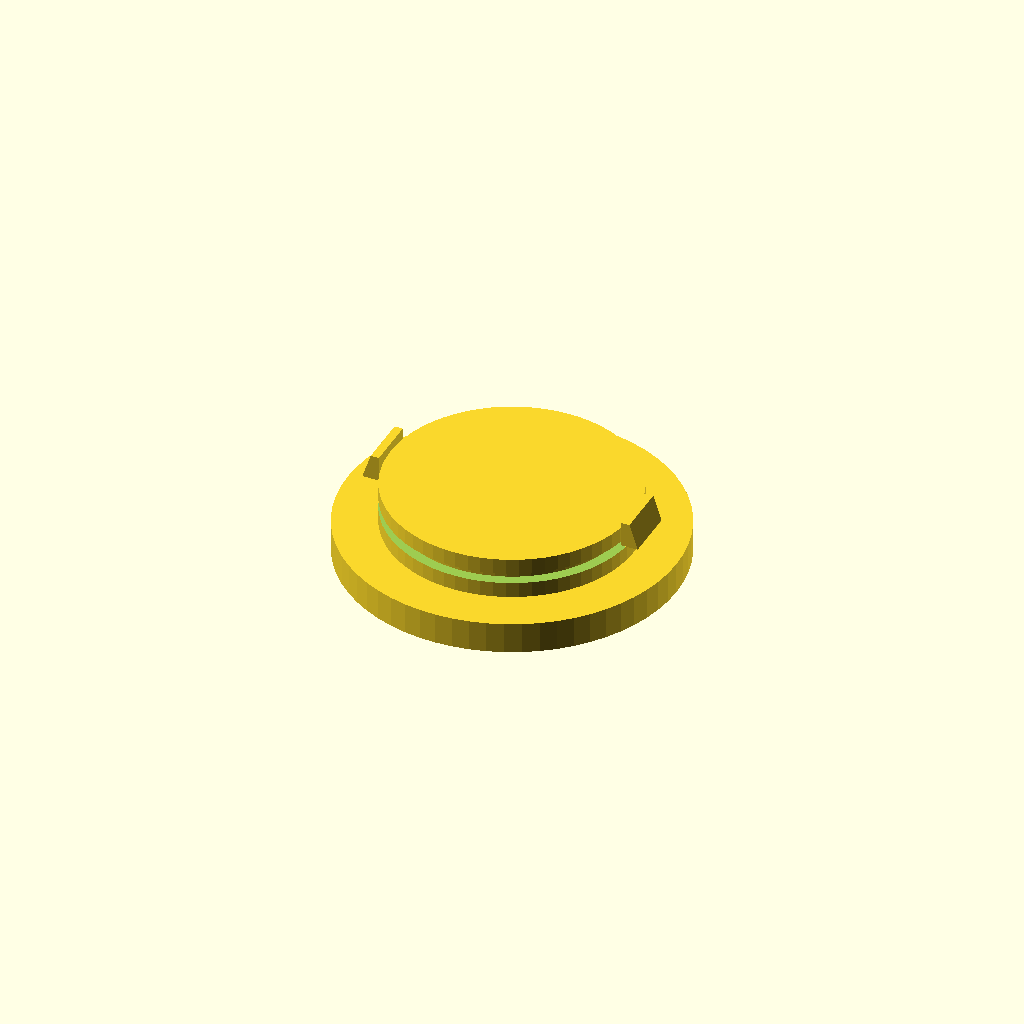
Cell 1: the model at its default parameters.
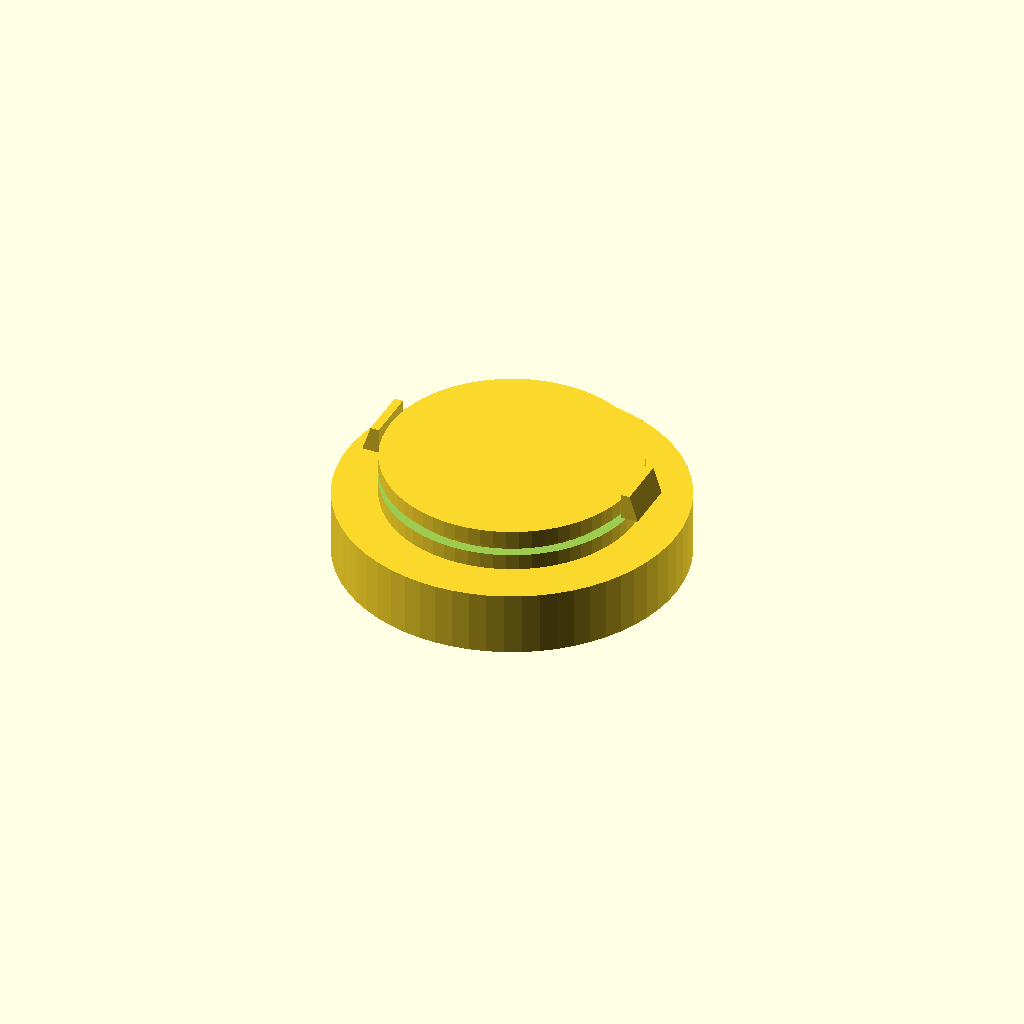
Cell 2: the same model with flange_h = 3.
All cells are drawn from one camera (rotation 55°, 0°, 25°, orthographic, colour scheme Cornfield), so only the parameter changes between them.
The OpenSCAD source (cad/vent_cap.scad):
// =============================================================================
// The Void — Snap-In Vent Cap
// =============================================================================
// Removable caps for the 4 exhaust vent holes on the cloche dome wall.
// Snap-fit design: tapered tabs for tool-free insertion/removal.
//
// Features:
//   - Outer flange (16mm) covers vent hole from outside
//   - Insert cylinder (11.8mm) fits inside vent hole
//   - 2 opposing snap tabs with hull()-based taper for smooth insertion
//   - Internal mesh holder groove for optional filter media
//
// Public API:  vent_cap(), vent_cap_batch()
// =============================================================================

include <parameters.scad>

// === CAP DIMENSIONS ===
flange_r  = vent_cap_flange / 2;       // 8mm — outer flange radius
flange_h  = 1.5;                        // mm — flange thickness
insert_r  = vent_cap_insert / 2;        // 5.9mm — insert radius (12 - 2*0.1)
insert_h  = wall - 0.5;                 // 2.0mm — insert length (wall minus clearance)

// === SNAP TAB DIMENSIONS ===
tab_protrusion = 0.8;                   // mm — max outward protrusion
tab_leading    = 0.4;                   // mm — thin leading edge for taper
tab_width      = 2.5;                   // mm — tab width (circumferential)
tab_height     = 1.2;                   // mm — tab height (axial)

// === MESH GROOVE ===
groove_depth = 0.5;                     // mm — groove into insert wall
groove_width = 0.5;                     // mm — groove axial width

// === SINGLE VENT CAP ===
// Oriented flange-down for printing (flange on build plate).
module vent_cap() {
    // --- Outer flange ---
    cylinder(h = flange_h, r = flange_r);

    // --- Insert cylinder with mesh groove ---
    translate([0, 0, flange_h])
        difference() {
            cylinder(h = insert_h, r = insert_r);
            // Mesh holder groove at insert midpoint
            translate([0, 0, (insert_h - groove_width) / 2])
                difference() {
                    cylinder(h = groove_width, r = insert_r + epsilon);
                    cylinder(h = groove_width, r = insert_r - groove_depth);
                }
        }

    // --- Snap tabs (2, opposing at 0 and 180 degrees) ---
    for (a = [0, 180]) {
        rotate([0, 0, a])
            translate([0, 0, flange_h + insert_h * 0.6])
                _snap_tab();
    }
}

// === PRIVATE: Single snap tab ===
// Tapered ramp using hull() between thin leading edge and full protrusion.
// Leading edge is thinner for easy insertion; full protrusion locks in place.
module _snap_tab() {
    hull() {
        // Leading edge (thin) — at top of tab
        translate([insert_r + tab_leading/2, 0, tab_height])
            cube([tab_leading, tab_width, epsilon], center = true);
        // Full protrusion (thick) — at bottom of tab
        translate([insert_r + tab_protrusion/2, 0, 0])
            cube([tab_protrusion, tab_width, epsilon], center = true);
    }
}

// === BATCH LAYOUT ===
// 2x2 grid with 25mm spacing for printing all 4 caps at once.
// Caps oriented flange-down on print bed.
module vent_cap_batch() {
    spacing = 25;
    for (x = [0, 1])
        for (y = [0, 1])
            translate([x * spacing - spacing/2, y * spacing - spacing/2, 0])
                vent_cap();
}

// === Standalone preview ===
// Single cap preview
vent_cap();
// Batch layout for printing (uncomment to preview)
// translate([0, 60, 0]) vent_cap_batch();
Parameter table extracted from the source (name, type, default, range or options):
flange_h: number, default 1.5
tab_protrusion: number, default 0.8
tab_leading: number, default 0.4
tab_width: number, default 2.5
tab_height: number, default 1.2
groove_depth: number, default 0.5
groove_width: number, default 0.5
